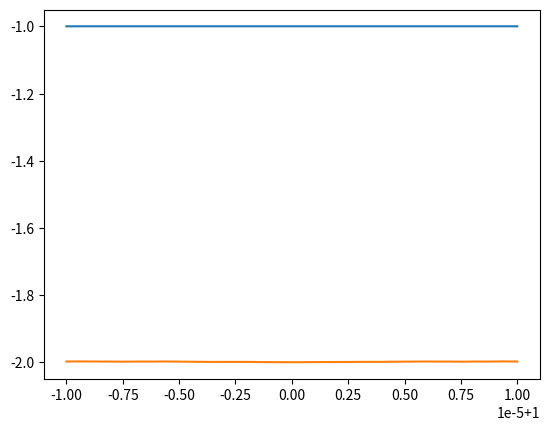

The script that saved this image:
import numpy as np
import matplotlib.pyplot as plt


def wn(a, b, n, x):
    return b**n * np.cos(a**n * np.pi * x)


def W(a, b, x):
    n = 0
    r = 0.0
    eps = 1.0e-4
    while True:
        w_ = wn(a, b, n, x)
        r += w_
        if np.linalg.norm(w_) < eps:
            break
        n += 1
        print('n =', n, 'eps =', eps)
        return r


a = 3
b = 1/2
x = 1/2
n = 50

print("n =", n, "wn =", wn(a, b, n, x))
print(W(a, b, x))

xx = np.linspace(0.99999, 1.00001, 5000)
print('xx =', xx, type(xx))

plt.plot(xx, W(a, b, xx))
plt.show()

ww = sum(b**n*np.cos(a**n*np.pi*xx) for n in range(50))
plt.plot(xx, ww)
plt.show()

print(a**1000)



